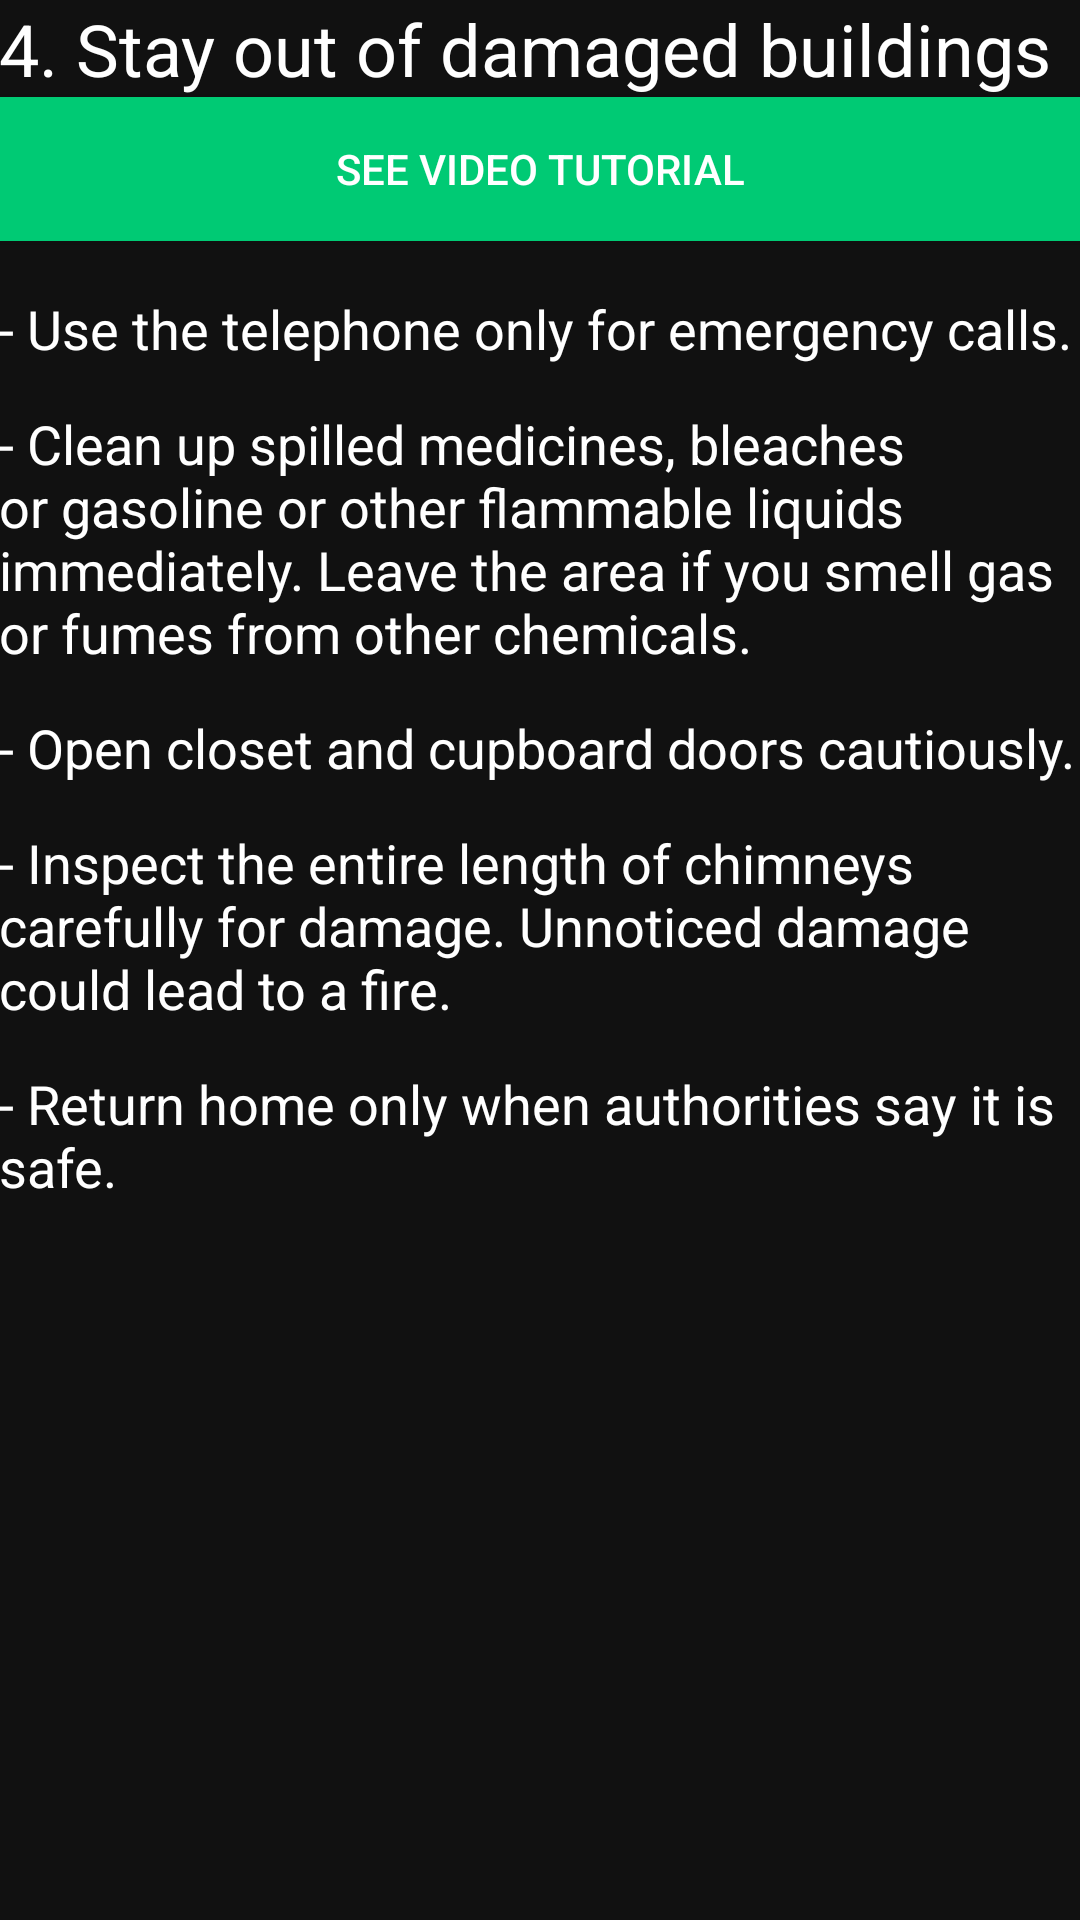

Reconstruct the res/layout file that produces this screen, plus the resources it refers to.
<!-- AndroidManifest.xml: application theme AppTheme -->
<!-- res/layout/activity_damaged_building.xml -->
<?xml version="1.0" encoding="utf-8"?>
<RelativeLayout xmlns:android="http://schemas.android.com/apk/res/android"
    xmlns:tools="http://schemas.android.com/tools"
    android:id="@+id/activity_damaged_building"
    android:layout_width="match_parent"
    android:layout_height="match_parent"
    android:paddingBottom="@dimen/activity_vertical_margin"
    android:paddingLeft="@dimen/activity_horizontal_margin"
    android:paddingRight="@dimen/activity_horizontal_margin"
    android:paddingTop="@dimen/activity_vertical_margin"
    android:background="#111"
    tools:context="com.drbt.earthquakesafetyapp.damagedBuilding">
    <ScrollView
        android:layout_width="match_parent"
        android:layout_height="match_parent"
        android:scrollbars="none">

        <LinearLayout
            android:layout_width="match_parent"
            android:layout_height="match_parent"
            android:orientation="vertical">


            <TextView
                style="@style/txtColor"
                android:layout_width="match_parent"
                android:layout_height="wrap_content"
                android:text="4. Stay out of damaged buildings"
                android:textSize="24dp"
                android:id="@+id/text1"/>

            <Button
                android:layout_width="match_parent"
                android:layout_height="wrap_content"
                android:background="#00CA74"
                android:text="See video tutorial"
                android:textColor="#fff"
                android:layout_above="@+id/saveMeBtn"
                android:layout_marginBottom="10dp"
                android:id="@+id/video"
                android:layout_margin="@dimen/activity_horizontal_margin"
                android:layout_below="@+id/text1"
                />

            <TextView
                style="@style/txtColor"
                android:layout_width="match_parent"
                android:layout_height="wrap_content"
                android:text="- Use the telephone only for emergency calls."
                android:textSize="18dp"
                android:layout_below="@+id/video"
                android:layout_marginTop="7dp"
                android:layout_marginBottom="7dp"
                android:id="@+id/textView" />

            <TextView
                style="@style/txtColor"
                android:layout_width="match_parent"
                android:layout_height="wrap_content"
                android:text="- Clean up spilled medicines, bleaches or gasoline or other flammable liquids immediately. Leave the area if you smell gas or fumes from other chemicals."
                android:textSize="18dp"
                android:layout_below="@+id/video"
                android:layout_marginTop="7dp"
                android:layout_marginBottom="7dp"/>



            <TextView
                style="@style/txtColor"
                android:layout_width="match_parent"
                android:layout_height="wrap_content"
                android:text="- Open closet and cupboard doors cautiously."
                android:textSize="18dp"
                android:layout_below="@+id/video"
                android:layout_marginTop="7dp"
                android:layout_marginBottom="7dp"
                android:id="@+id/textView2" />

            <TextView
                style="@style/txtColor"
                android:layout_width="match_parent"
                android:layout_height="wrap_content"
                android:text="- Inspect the entire length of chimneys carefully for damage. Unnoticed damage could lead to a fire."
                android:textSize="18dp"
                android:layout_below="@+id/video"
                android:layout_marginTop="7dp"
                android:layout_marginBottom="7dp"
                android:id="@+id/textView3" />

            <TextView
                style="@style/txtColor"
                android:layout_width="match_parent"
                android:layout_height="wrap_content"
                android:text="- Return home only when authorities say it is safe."
                android:textSize="18dp"
                android:layout_below="@+id/video"
                android:layout_marginTop="7dp"
                android:layout_marginBottom="7dp"
                />











        </LinearLayout>
    </ScrollView>



</RelativeLayout>
<!-- resources referenced by this layout -->
<resources>
  <style name="txtColor" parent="Theme.AppCompat">
  
          <item name="android:textColor">#fff</item>
  
      </style>
  <style name="AppTheme" parent="Theme.AppCompat.Light">
          
          <item name="colorPrimary">@android:color/background_dark</item>
  
          <item name="android:windowFullscreen">true</item>
          <item name="colorPrimaryDark">@color/colorPrimaryDark</item>
          <item name="colorAccent">@color/colorAccent</item>
          <item name="android:textColorPrimary">@android:color/background_light</item>
      </style>
  <color name="colorPrimaryDark">#303F9F</color>
  <color name="colorAccent">#FF4081</color>
</resources>
